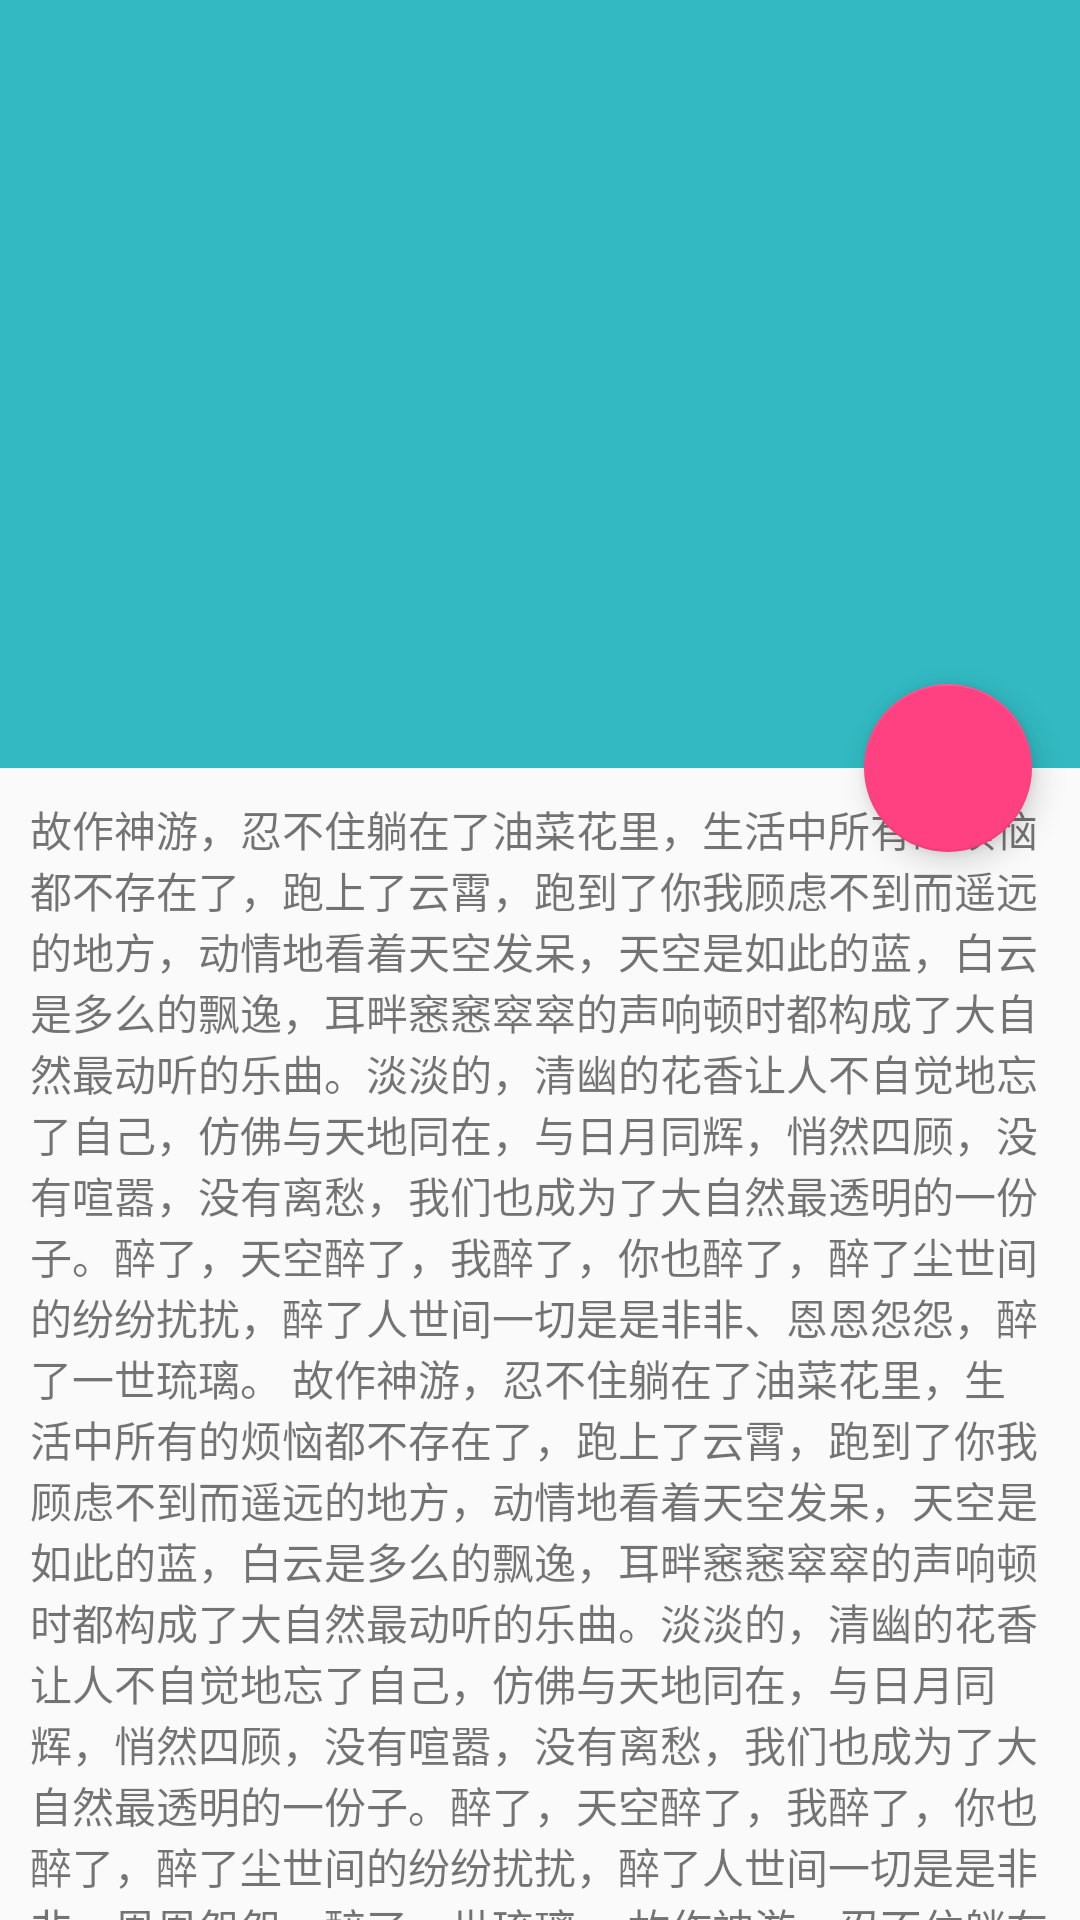

This screen was rendered from an Android layout file. Write that file and the resources it references.
<!-- AndroidManifest.xml: activity theme AppTheme.NoActionBar -->
<!-- res/layout/activity_main.xml -->
<?xml version="1.0" encoding="utf-8"?>
<android.support.design.widget.CoordinatorLayout xmlns:android="http://schemas.android.com/apk/res/android"
    xmlns:app="http://schemas.android.com/apk/res-auto"
    xmlns:tools="http://schemas.android.com/tools"
    android:layout_width="match_parent"
    android:layout_height="match_parent">

    <android.support.design.widget.AppBarLayout
        android:id="@+id/app_bar"
        android:layout_width="match_parent"
        android:layout_height="256dp"
        android:fitsSystemWindows="true">

        
        
        
        <android.support.design.widget.CollapsingToolbarLayout
            android:id="@+id/collapsing_toolbar_layout"
            android:layout_width="match_parent"
            android:layout_height="match_parent"
            app:collapsedTitleTextAppearance="@style/TextAppearance.AppCompat.Title"
            app:contentScrim="?attr/colorPrimary"
            app:expandedTitleMarginEnd="10dp"
            app:expandedTitleMarginStart="10dp"
            app:layout_scrollFlags="scroll|exitUntilCollapsed">

            <ImageView
                android:layout_width="match_parent"
                android:layout_height="match_parent"
                android:scaleType="centerCrop"
                android:src="@mipmap/timg"
                app:layout_collapseMode="parallax"
                app:layout_collapseParallaxMultiplier="0.7" />


            <android.support.v7.widget.Toolbar
                android:id="@+id/toolbar"
                android:layout_width="match_parent"
                android:layout_height="?attr/actionBarSize"
                app:layout_collapseMode="pin"
                 >

                
                <android.support.v7.widget.ButtonBarLayout
                    android:id="@+id/playButton"
                    android:layout_width="match_parent"
                    android:layout_height="match_parent"
                    android:gravity="center"
                    android:visibility="gone">
                    <ImageView
                        android:layout_width="wrap_content"
                        android:layout_height="match_parent"
                        android:layout_gravity="center_horizontal"
                        android:src="@mipmap/ic_launcher"/>

                    <TextView
                        android:layout_width="wrap_content"
                        android:layout_height="wrap_content"
                        android:textColor="#ffffff"
                        android:text="立即播放"
                        android:layout_gravity="center_vertical"
                        />
                </android.support.v7.widget.ButtonBarLayout>

            </android.support.v7.widget.Toolbar>


        </android.support.design.widget.CollapsingToolbarLayout>
    </android.support.design.widget.AppBarLayout>


    <android.support.v4.widget.NestedScrollView
        android:layout_width="match_parent"
        android:layout_height="match_parent"
        app:layout_behavior="@string/appbar_scrolling_view_behavior">

        <TextView
            android:layout_width="wrap_content"
            android:layout_height="wrap_content"
            android:layout_margin="10dp"
            android:text="@string/large_text" />

    </android.support.v4.widget.NestedScrollView>


    <android.support.design.widget.FloatingActionButton
        android:layout_width="wrap_content"
        android:layout_height="wrap_content"
        app:layout_anchor="@+id/app_bar"
        app:layout_anchorGravity="right|bottom"
        android:layout_margin="16dp"
        />


</android.support.design.widget.CoordinatorLayout>
<!-- resources referenced by this layout -->
<resources>
  <string name="large_text">
          故作神游，忍不住躺在了油菜花里，生活中所有的烦恼都不存在了，跑上了云霄，跑到了你我顾虑不到而遥远的地方，动情地看着天空发呆，天空是如此的蓝，白云是多么的飘逸，耳畔窸窸窣窣的声响顿时都构成了大自然最动听的乐曲。淡淡的，清幽的花香让人不自觉地忘了自己，仿佛与天地同在，与日月同辉，悄然四顾，没有喧嚣，没有离愁，我们也成为了大自然最透明的一份子。醉了，天空醉了，我醉了，你也醉了，醉了尘世间的纷纷扰扰，醉了人世间一切是是非非、恩恩怨怨，醉了一世琉璃。
          故作神游，忍不住躺在了油菜花里，生活中所有的烦恼都不存在了，跑上了云霄，跑到了你我顾虑不到而遥远的地方，动情地看着天空发呆，天空是如此的蓝，白云是多么的飘逸，耳畔窸窸窣窣的声响顿时都构成了大自然最动听的乐曲。淡淡的，清幽的花香让人不自觉地忘了自己，仿佛与天地同在，与日月同辉，悄然四顾，没有喧嚣，没有离愁，我们也成为了大自然最透明的一份子。醉了，天空醉了，我醉了，你也醉了，醉了尘世间的纷纷扰扰，醉了人世间一切是是非非、恩恩怨怨，醉了一世琉璃。
          故作神游，忍不住躺在了油菜花里，生活中所有的烦恼都不存在了，跑上了云霄，跑到了你我顾虑不到而遥远的地方，动情地看着天空发呆，天空是如此的蓝，白云是多么的飘逸，耳畔窸窸窣窣的声响顿时都构成了大自然最动听的乐曲。淡淡的，清幽的花香让人不自觉地忘了自己，仿佛与天地同在，与日月同辉，悄然四顾，没有喧嚣，没有离愁，我们也成为了大自然最透明的一份子。醉了，天空醉了，我醉了，你也醉了，醉了尘世间的纷纷扰扰，醉了人世间一切是是非非、恩恩怨怨，醉了一世琉璃。
          故作神游，忍不住躺在了油菜花里，生活中所有的烦恼都不存在了，跑上了云霄，跑到了你我顾虑不到而遥远的地方，动情地看着天空发呆，天空是如此的蓝，白云是多么的飘逸，耳畔窸窸窣窣的声响顿时都构成了大自然最动听的乐曲。淡淡的，清幽的花香让人不自觉地忘了自己，仿佛与天地同在，与日月同辉，悄然四顾，没有喧嚣，没有离愁，我们也成为了大自然最透明的一份子。醉了，天空醉了，我醉了，你也醉了，醉了尘世间的纷纷扰扰，醉了人世间一切是是非非、恩恩怨怨，醉了一世琉璃。
          故作神游，忍不住躺在了油菜花里，生活中所有的烦恼都不存在了，跑上了云霄，跑到了你我顾虑不到而遥远的地方，动情地看着天空发呆，天空是如此的蓝，白云是多么的飘逸，耳畔窸窸窣窣的声响顿时都构成了大自然最动听的乐曲。淡淡的，清幽的花香让人不自觉地忘了自己，仿佛与天地同在，与日月同辉，悄然四顾，没有喧嚣，没有离愁，我们也成为了大自然最透明的一份子。醉了，天空醉了，我醉了，你也醉了，醉了尘世间的纷纷扰扰，醉了人世间一切是是非非、恩恩怨怨，醉了一世琉璃。
          故作神游，忍不住躺在了油菜花里，生活中所有的烦恼都不存在了，跑上了云霄，跑到了你我顾虑不到而遥远的地方，动情地看着天空发呆，天空是如此的蓝，白云是多么的飘逸，耳畔窸窸窣窣的声响顿时都构成了大自然最动听的乐曲。淡淡的，清幽的花香让人不自觉地忘了自己，仿佛与天地同在，与日月同辉，悄然四顾，没有喧嚣，没有离愁，我们也成为了大自然最透明的一份子。醉了，天空醉了，我醉了，你也醉了，醉了尘世间的纷纷扰扰，醉了人世间一切是是非非、恩恩怨怨，醉了一世琉璃。
  
  　　花开花落花满天，纷纷扬扬的落花飘在空中，落在地上，仿佛冬天里漫天飞舞的片片雪花，晶莹剔透；仿佛王母洒下的碎琼浆，清香甘甜；仿佛人间飘舞的小精灵，天真淘气。白色的樱花，开在人间四月，开在了最美的季节，白色的，粉色的，纷纷扬扬地洒下一地落花，让人不忍一踩，敞开双手走过，掠起了一地芬芳，掠走了一身清香。闭上双眸，敞开胸怀扬起了头，扬起的是笑脸，是朝着阳光45度角的微笑，花瓣落在了发梢，落在了眉梢，落在了脸庞，落在了早已沉醉的心田。
  
      </string>
  <style name="AppTheme.NoActionBar">
          <item name="windowActionBar">false</item>
          <item name="windowNoTitle">true</item>
      </style>
</resources>
